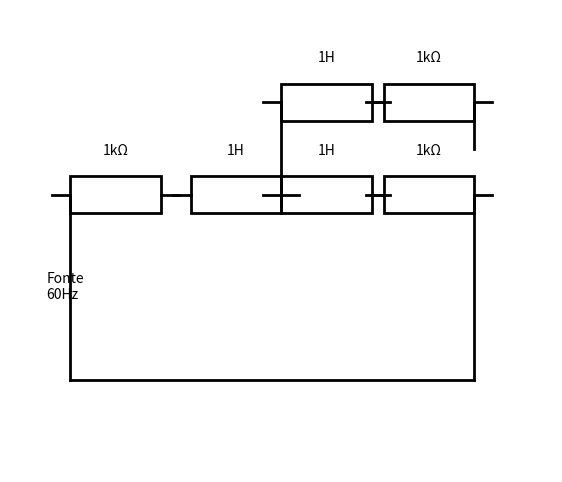

This chart was generated by the following Python code:
import matplotlib.pyplot as plt

def bloco(ax, x, y, w=1.0, h=0.4, orientation="h", label=""):
    """
    Desenha um bloco retangular representando impedância.
    orientation: "h" horizontal ou "v" vertical
    """
    if orientation == "h":
        rect = plt.Rectangle((x, y-h/2), w, h, fill=False, edgecolor="black", lw=2)
        ax.add_patch(rect)
        ax.text(x+w/2, y+h, label, ha="center", va="bottom", fontsize=10)
        ax.plot([x-w*0.2, x],[y, y], color="black", lw=2) # entrada
        ax.plot([x+w, x+w+w*0.2],[y, y], color="black", lw=2) # saída
    else:
        rect = plt.Rectangle((x-h/2, y-w), h, w, fill=False, edgecolor="black", lw=2)
        ax.add_patch(rect)
        ax.text(x+h, y-w/2, label, va="center", ha="left", fontsize=10)
        ax.plot([x, x],[y, y-w*0.2], color="black", lw=2)
        ax.plot([x, x],[y-w, y-w-w*0.2], color="black", lw=2)

fig, ax = plt.subplots(figsize=(7,6))
ax.axis("off")

# Fonte
ax.plot([0,0],[0,2], color="black", lw=2)
ax.text(-0.4,1,"Fonte\n60Hz", va="center")

# Bloco 1: 1kΩ
bloco(ax, 0, 2, w=1.5, label="1kΩ")

# Bloco 2: 1H
bloco(ax, 2, 2, w=1.5, label="1H")

# Nó superior
ax.plot([3.5,3.5],[2,3], color="black", lw=2)

# Primeiro ramo paralelo (cima: 1H + 1kΩ)
bloco(ax, 3.5, 3, w=1.5, label="1H")
bloco(ax, 5.2, 3, w=1.5, label="1kΩ")
ax.plot([6.7,6.7],[3,2.5], color="black", lw=2)

# Segundo ramo paralelo (baixo: 1H + 1kΩ)
bloco(ax, 3.5, 2, w=1.5, label="1H")
bloco(ax, 5.2, 2, w=1.5, label="1kΩ")

# Fechando circuito
ax.plot([6.7,6.7],[2,0], color="black", lw=2)
ax.plot([6.7,0],[0,0], color="black", lw=2)
ax.plot([0,0],[0,0], color="black", lw=2)

ax.set_xlim(-1,8)
ax.set_ylim(-1,4)

plt.show()
